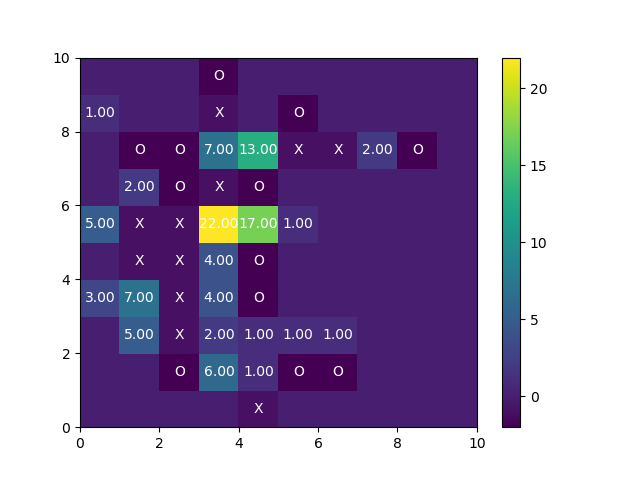

The table this chart was drawn from, first rows:
userid, key, value, boardSize, boardType, condition, time
1ff4f828, new_user, 1ff4f828, 10, full, hard, 1.51E+12
1ff4f828, experimentalCondition, 10_full_hard, 10, full, hard, 1.51E+12
1ff4f828, boardSize, 10, 10, full, hard, 1.51E+12
1ff4f828, difficulty, hard, 10, full, hard, 1.51E+12
1ff4f828, condition, full, 10, full, hard, 1.51E+12
1ff4f828, start_position, {canvasContainerDiv:#canvas-container,nr…, 10, full, hard, 1.51E+12
1ff4f828, education, 2, 10, full, hard, 1.51E+12
1ff4f828, age, 40, 10, full, hard, 1.51E+12
1ff4f828, gender, female, 10, full, hard, 1.51E+12
1ff4f828, timeInstructions, 31189, 10, full, hard, 1.51E+12
1ff4f828, start, [[0,0,0,0,0,0,0,0,0,0],[0,0,0,0,0,0,0,0,…, 10, full, hard, 1.51E+12
1ff4f828, clickPos_practice, 7_1_1, 10, full, hard, 1.51E+12
1ff4f828, click_practice, [[0,0,0,0,0,0,0,0,0,0],[0,0,0,0,0,0,0,0,…, 10, full, hard, 1.51E+12
1ff4f828, clickPos_practice, 7_5_2, 10, full, hard, 1.51E+12
1ff4f828, click_practice, [[0,0,0,0,0,0,0,0,0,0],[0,0,0,0,0,0,0,0,…, 10, full, hard, 1.51E+12
1ff4f828, clickPos_practice, 7_0_1, 10, full, hard, 1.51E+12
1ff4f828, click_practice, [[0,0,0,0,0,0,0,0,0,0],[0,0,0,0,0,0,0,0,…, 10, full, hard, 1.51E+12
1ff4f828, timeQuiz, 153046, 10, full, hard, 1.51E+12
1ff4f828, quiz1, 2, 10, full, hard, 1.51E+12
1ff4f828, quiz2, 2, 10, full, hard, 1.51E+12
1ff4f828, quiz4, i8, 10, full, hard, 1.51E+12
1ff4f828, quiz5, b4, 10, full, hard, 1.51E+12
1ff4f828, quiz3, 3, 10, full, hard, 1.51E+12
1ff4f828, passedQuiz, FALSE, 10, full, hard, 1.51E+12
1ff4f828, quiz6, b3, 10, full, hard, 1.51E+12
1ff4f828, age, 40, 10, full, hard, 1.51E+12
1ff4f828, education, 2, 10, full, hard, 1.51E+12
1ff4f828, gender, female, 10, full, hard, 1.51E+12
1ff4f828, timeInstructions, 10544, 10, full, hard, 1.51E+12
1ff4f828, start, [[0,0,0,0,0,0,0,0,0,0],[0,0,0,0,0,0,0,0,…, 10, full, hard, 1.51E+12
1ff4f828, clickPos_practice, 7_1_1, 10, full, hard, 1.51E+12
1ff4f828, click_practice, [[0,0,0,0,0,0,0,0,0,0],[0,0,0,0,0,0,0,0,…, 10, full, hard, 1.51E+12
1ff4f828, click_practice, [[0,0,0,0,0,0,0,0,0,0],[0,0,0,0,0,0,0,0,…, 10, full, hard, 1.51E+12
1ff4f828, clickPos_practice, 7_0_2, 10, full, hard, 1.51E+12
1ff4f828, click_practice, [[0,0,0,0,0,0,0,0,0,0],[0,0,0,0,0,0,0,0,…, 10, full, hard, 1.51E+12
1ff4f828, clickPos_practice, 7_5_1, 10, full, hard, 1.51E+12
1ff4f828, timeQuiz, 64387, 10, full, hard, 1.51E+12
1ff4f828, quiz1, 2, 10, full, hard, 1.51E+12
1ff4f828, quiz2, 2, 10, full, hard, 1.51E+12
1ff4f828, quiz5, b4, 10, full, hard, 1.51E+12
1ff4f828, quiz4, c1, 10, full, hard, 1.51E+12
1ff4f828, quiz3, 3, 10, full, hard, 1.51E+12
1ff4f828, passedQuiz, TRUE, 10, full, hard, 1.51E+12
1ff4f828, quiz6, b3, 10, full, hard, 1.51E+12
1ff4f828, board, {canvasContainerDiv:#canvas-container,nr…, 10, full, hard, 1.51E+12
1ff4f828, reset_practice, [[0,0,0,0,0,0,0,0,0,0],[0,0,0,0,0,0,0,0,…, 10, full, hard, 1.51E+12
1ff4f828, start, [[0,0,0,2,0,0,0,0,0,0],[0,0,0,1,0,2,0,0,…, 10, full, hard, 1.51E+12
1ff4f828, clickPos, 8_3_1, 10, full, hard, 1.51E+12
1ff4f828, click, [[0,0,0,2,0,0,0,0,0,0],[0,0,0,1,0,2,0,0,…, 10, full, hard, 1.51E+12
1ff4f828, undo, [[0,0,0,2,0,0,0,0,0,0],[0,0,0,1,0,2,0,0,…, 10, full, hard, 1.51E+12
1ff4f828, undoPos, 8_3_2, 10, full, hard, 1.51E+12
1ff4f828, click, [[0,0,0,2,0,0,0,0,0,0],[0,0,0,1,0,2,0,0,…, 10, full, hard, 1.51E+12
1ff4f828, clickPos, 8_3_1, 10, full, hard, 1.51E+12
1ff4f828, undo, [[0,0,0,2,0,0,0,0,0,0],[0,0,0,1,0,2,0,0,…, 10, full, hard, 1.51E+12
1ff4f828, undoPos, 8_3_2, 10, full, hard, 1.51E+12
1ff4f828, click, [[0,0,0,2,0,0,0,0,0,0],[0,0,0,1,0,2,0,0,…, 10, full, hard, 1.51E+12
1ff4f828, clickPos, 6_1_1, 10, full, hard, 1.51E+12
1ff4f828, click, [[0,0,0,2,0,0,0,0,0,0],[0,0,0,1,0,2,0,0,…, 10, full, hard, 1.51E+12
1ff4f828, clickPos, 4_3_2, 10, full, hard, 1.51E+12
1ff4f828, undoPos, 6_1_1, 10, full, hard, 1.51E+12
... 902 more rows
